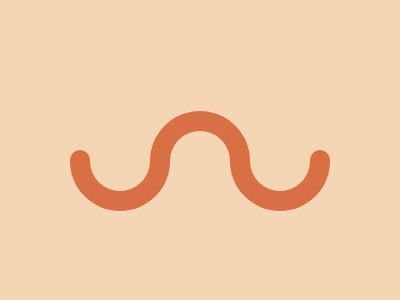

Here is a drawing made with CSS. Write the source that renders it.

<p l></p>
<p m></p>
<p r></p>
<p d></p>
<style>
    body {
        margin: 0;
        background: #F5D6B4;
        width: 400px;
        height: 300px;
        position: relative;
    }

    p {
        position: absolute;
    }

    [l],
    [m],
    [r] {
        width: 60px;
        height: 30px;
        border: 20px solid #D86F45;
        border-radius: 0 0 1in 1in;
        border-top: 0;
    }

    [l] {
        left: 70px;
        top: 145px;
    }

    [r] {
        left: 230px;
        top: 145px;
    }

    [m] {
        transform: scaleY(-1);
        left: 150px;
        top: 95px;
    }

    [d] {
        width: 20px;
        height: 20px;
        background: #D86F45;
        border-radius: 50%;
        left: 70px;
        top: 134px;
        box-shadow: 240px 0 #D86F45;
    }
</style>